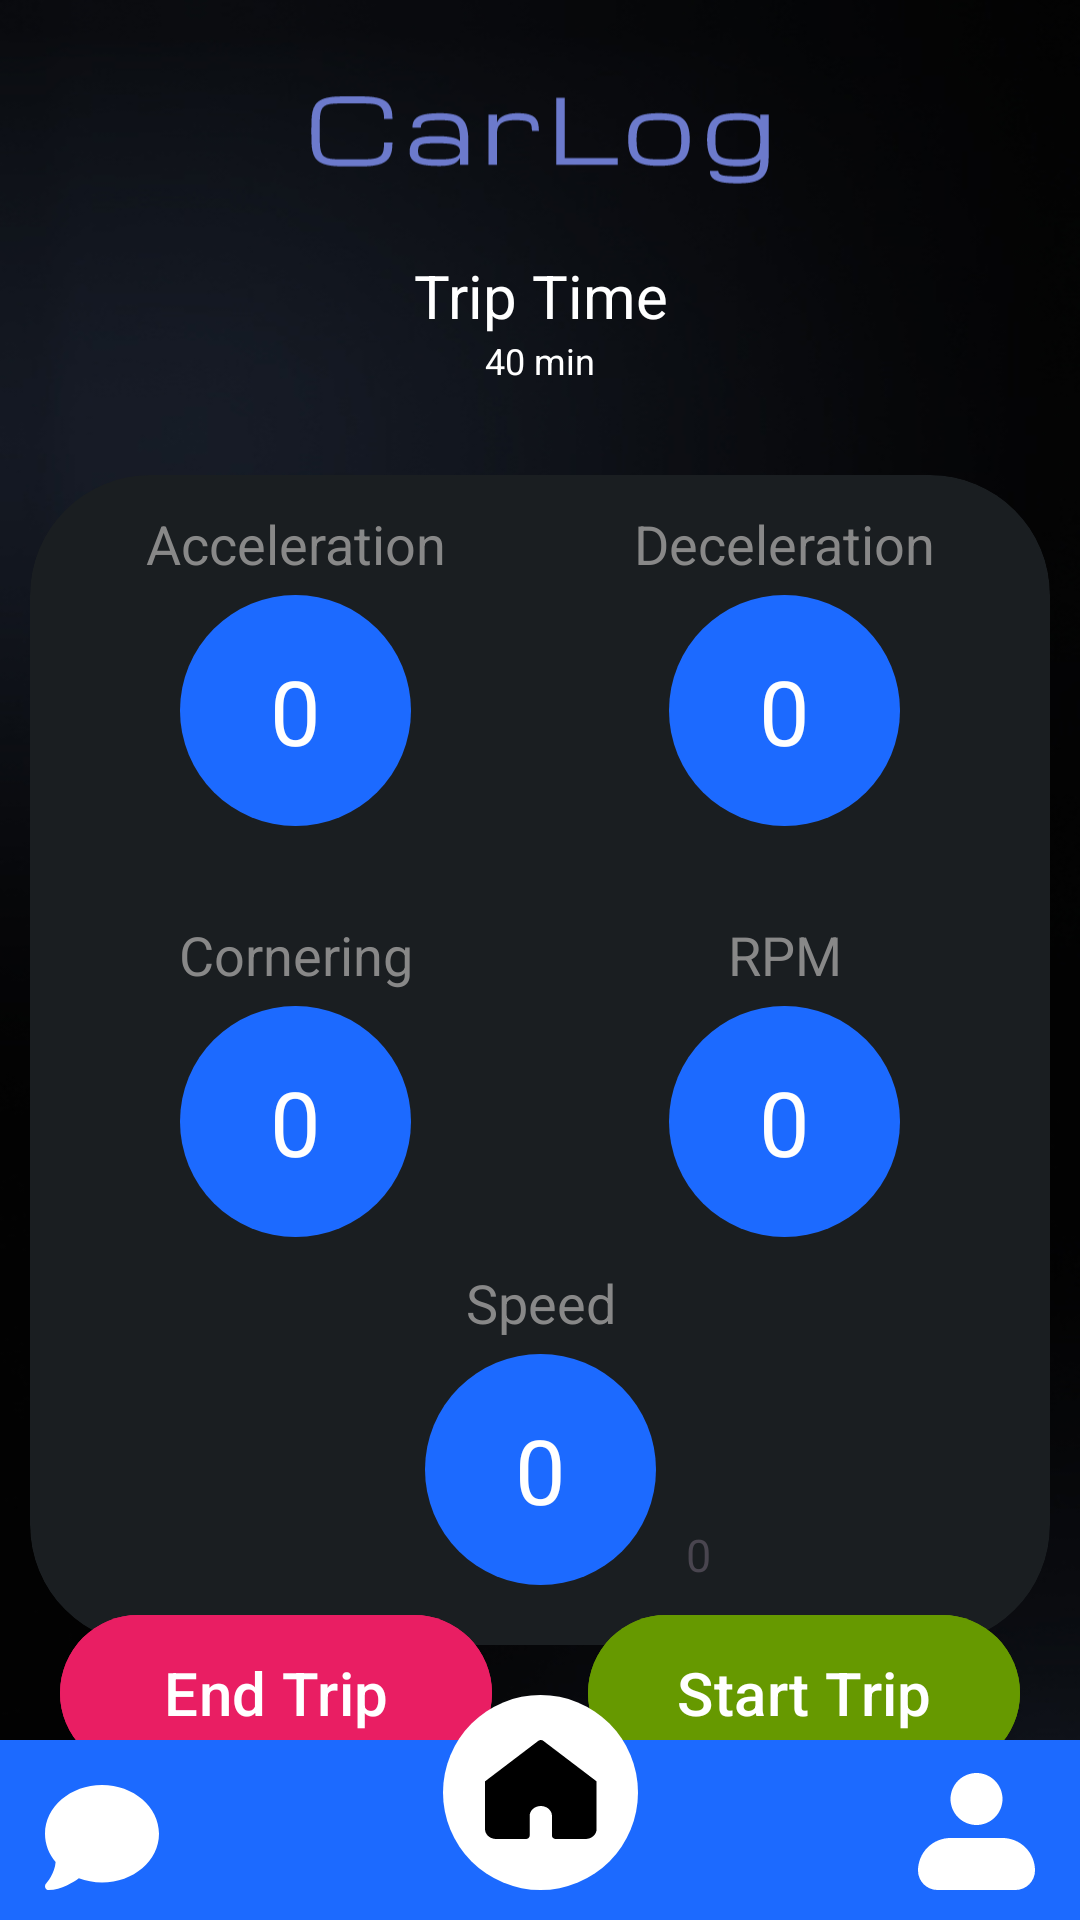

This screen was rendered from an Android layout file. Write that file and the resources it references.
<!-- AndroidManifest.xml: application theme Theme.CarLog -->
<!-- res/layout/fragment_home.xml -->
<?xml version="1.0" encoding="utf-8"?>
<androidx.constraintlayout.widget.ConstraintLayout xmlns:android="http://schemas.android.com/apk/res/android"
    xmlns:app="http://schemas.android.com/apk/res-auto"
    xmlns:tools="http://schemas.android.com/tools"
    android:layout_width="match_parent"
    android:layout_height="match_parent"
    android:background="@drawable/app_background"
    tools:context=".ui.home.HomeFragment">

    <ImageView
        android:id="@+id/carlog_txt"
        android:layout_width="160dp"
        android:layout_height="50dp"
        android:layout_marginTop="25dp"
        android:src="@drawable/carlog"
        app:layout_constraintEnd_toEndOf="parent"
        app:layout_constraintStart_toStartOf="parent"
        app:layout_constraintTop_toTopOf="parent" />

    <TextView
        android:id="@+id/textView2"
        android:layout_width="wrap_content"
        android:layout_height="wrap_content"
        android:layout_marginTop="10dp"
        android:gravity="center"
        android:text="Trip Time"
        android:textColor="@color/white"
        android:textSize="20sp"
        app:layout_constraintEnd_toEndOf="parent"
        app:layout_constraintStart_toStartOf="parent"
        app:layout_constraintTop_toBottomOf="@+id/carlog_txt" />

    <TextView
        android:id="@+id/textView3"
        android:layout_width="wrap_content"
        android:layout_height="wrap_content"
        android:text="40 min"
        android:textColor="@color/white"
        android:textSize="12sp"
        app:layout_constraintEnd_toEndOf="@+id/textView2"
        app:layout_constraintStart_toStartOf="@+id/textView2"
        app:layout_constraintTop_toBottomOf="@+id/textView2" />

    <androidx.cardview.widget.CardView
        android:id="@+id/imageView3"
        android:layout_width="match_parent"
        android:layout_height="390dp"
        android:layout_marginHorizontal="10dp"
        android:layout_marginTop="30dp"
        android:backgroundTint="#1A1E21"
        app:cardCornerRadius="40dp"
        app:cardElevation="0dp"
        app:layout_constraintEnd_toEndOf="parent"
        app:layout_constraintStart_toStartOf="parent"
        app:layout_constraintTop_toBottomOf="@+id/textView3" />

    <TextView
        android:layout_width="wrap_content"
        android:layout_height="wrap_content"
        android:layout_marginBottom="5dp"
        android:text="@string/acceleration"
        android:textColor="#888888"
        android:textSize="18sp"
        app:layout_constraintBottom_toTopOf="@+id/acceleration"
        app:layout_constraintEnd_toEndOf="@+id/acceleration"
        app:layout_constraintStart_toStartOf="@+id/acceleration" />

    <TextView
        android:id="@+id/acceleration"
        android:layout_width="wrap_content"
        android:layout_height="wrap_content"
        android:layout_marginStart="50dp"
        android:layout_marginTop="40dp"
        android:background="@drawable/home_circle"
        android:backgroundTint="@color/btn_color"
        android:gravity="center"
        android:text="0"
        android:textColor="@color/white"
        android:textSize="30sp"
        app:layout_constraintStart_toStartOf="@+id/imageView3"
        app:layout_constraintTop_toTopOf="@+id/imageView3" />

    <TextView
        android:id="@+id/textView"
        android:layout_width="wrap_content"
        android:layout_height="wrap_content"
        android:layout_marginBottom="5dp"
        android:text="@string/cornering"
        android:textColor="#888888"
        android:textSize="18sp"
        app:layout_constraintBottom_toTopOf="@+id/cornering"
        app:layout_constraintEnd_toEndOf="@+id/cornering"
        app:layout_constraintStart_toStartOf="@+id/cornering" />

    <TextView
        android:id="@+id/cornering"
        android:layout_width="wrap_content"
        android:layout_height="wrap_content"
        android:layout_marginStart="50dp"
        android:layout_marginTop="60dp"
        android:background="@drawable/home_circle"
        android:backgroundTint="@color/btn_color"
        android:gravity="center"
        android:text="0"
        android:textColor="@color/white"
        android:textSize="30sp"
        app:layout_constraintStart_toStartOf="@+id/imageView3"
        app:layout_constraintTop_toBottomOf="@+id/acceleration" />


    <TextView
        android:layout_width="wrap_content"
        android:layout_height="wrap_content"
        android:layout_marginBottom="5dp"
        android:text="@string/deceleration"
        android:textColor="#888888"
        android:textSize="18sp"
        app:layout_constraintBottom_toTopOf="@+id/deceleration"
        app:layout_constraintEnd_toEndOf="@+id/deceleration"
        app:layout_constraintStart_toStartOf="@+id/deceleration" />


    <TextView
        android:id="@+id/deceleration"
        android:layout_width="wrap_content"
        android:layout_height="wrap_content"
        android:layout_marginTop="40dp"
        android:layout_marginEnd="50dp"
        android:background="@drawable/home_circle"
        android:backgroundTint="@color/btn_color"
        android:gravity="center"
        android:text="0"
        android:textColor="@color/white"
        android:textSize="30sp"
        app:layout_constraintEnd_toEndOf="@+id/imageView3"
        app:layout_constraintTop_toTopOf="@+id/imageView3" />

    <TextView
        android:id="@+id/textView5"
        android:layout_width="wrap_content"
        android:layout_height="wrap_content"
        android:layout_marginBottom="5dp"
        android:text="RPM"
        android:textColor="#888888"
        android:textSize="18sp"
        app:layout_constraintBottom_toTopOf="@+id/rpm"
        app:layout_constraintEnd_toEndOf="@+id/rpm"
        app:layout_constraintStart_toStartOf="@+id/rpm" />


    <TextView
        android:id="@+id/rpm"
        android:layout_width="wrap_content"
        android:layout_height="wrap_content"
        android:layout_marginTop="60dp"
        android:layout_marginEnd="50dp"
        android:background="@drawable/home_circle"
        android:backgroundTint="@color/btn_color"
        android:gravity="center"
        android:text="0"
        android:textColor="@color/white"
        android:textSize="30sp"
        app:layout_constraintEnd_toEndOf="@+id/imageView3"
        app:layout_constraintTop_toBottomOf="@+id/deceleration" />

    <TextView
        android:layout_width="wrap_content"
        android:layout_height="wrap_content"
        android:layout_marginBottom="5dp"
        android:text="Speed"
        android:textColor="#888888"
        android:textSize="18sp"
        app:layout_constraintBottom_toTopOf="@+id/speed"
        app:layout_constraintEnd_toEndOf="@+id/speed"
        app:layout_constraintStart_toStartOf="@+id/speed" />


    <TextView
        android:id="@+id/speed"
        android:layout_width="wrap_content"
        android:layout_height="wrap_content"
        android:layout_marginBottom="20dp"
        android:background="@drawable/home_circle"
        android:backgroundTint="@color/btn_color"
        android:gravity="center"
        android:text="0"
        android:textColor="@color/white"
        android:textSize="30sp"
        app:layout_constraintBottom_toBottomOf="@+id/imageView3"
        app:layout_constraintEnd_toEndOf="@+id/imageView3"
        app:layout_constraintStart_toStartOf="@+id/imageView3" />

    <TextView
        android:id="@+id/liveSpeed"
        android:layout_width="wrap_content"
        android:layout_height="wrap_content"
        android:textSize="15sp"
        android:text="0"
        android:layout_marginStart="10dp"
        app:layout_constraintBottom_toBottomOf="@+id/speed"
        app:layout_constraintStart_toEndOf="@+id/speed" />


    <com.google.android.material.button.MaterialButton
        android:id="@+id/btnStartTrip"
        android:layout_width="0dp"
        android:layout_height="60dp"
        android:backgroundTint="@android:color/holo_green_dark"
        android:text="@string/start_trip"
        android:textColor="@color/white"
        android:textSize="20sp"
        android:layout_marginBottom="60dp"
        android:layout_marginEnd="20dp"
        app:layout_constraintBottom_toBottomOf="parent"
        app:layout_constraintEnd_toEndOf="parent"
        app:layout_constraintTop_toBottomOf="@+id/imageView3"
        app:layout_constraintWidth_percent=".40" />
    <com.google.android.material.button.MaterialButton
        android:id="@+id/btnEndTrip"
        android:layout_width="0dp"
        android:layout_height="60dp"
        android:backgroundTint="@color/red"
        android:text="@string/end_trip"
        android:textColor="@color/white"
        android:textSize="20sp"
        android:layout_marginBottom="60dp"
        android:layout_marginStart="20dp"
        app:layout_constraintBottom_toBottomOf="parent"
        app:layout_constraintStart_toStartOf="parent"
        app:layout_constraintTop_toBottomOf="@+id/imageView3"
        app:layout_constraintWidth_percent=".40" />

    <ImageView
        android:id="@+id/bottom_bar"
        android:layout_width="match_parent"
        android:layout_height="60dp"
        android:background="@color/btn_color"
        app:layout_constraintBottom_toBottomOf="parent"
        app:layout_constraintEnd_toEndOf="parent"
        app:layout_constraintStart_toStartOf="parent" />

    <ImageView
        android:id="@+id/btnMessage"
        android:layout_width="wrap_content"
        android:layout_height="wrap_content"
        android:layout_marginStart="15dp"
        android:layout_marginBottom="10dp"
        android:src="@drawable/ic_message"
        app:layout_constraintBottom_toBottomOf="parent"
        app:layout_constraintStart_toStartOf="@+id/bottom_bar" />

    <ImageView
        android:id="@+id/btnProfile"
        android:layout_width="wrap_content"
        android:layout_height="wrap_content"
        android:layout_gravity="end"
        android:layout_marginBottom="10dp"
        android:src="@drawable/ic_home_clicked"
        app:layout_constraintBottom_toBottomOf="parent"
        app:layout_constraintEnd_toEndOf="@+id/bottom_bar"
        app:layout_constraintStart_toStartOf="@+id/bottom_bar" />

    <ImageView
        android:id="@+id/btnHome"
        android:layout_width="wrap_content"
        android:layout_height="wrap_content"
        android:layout_gravity="center"
        android:layout_marginEnd="15dp"
        android:layout_marginBottom="10dp"
        android:src="@drawable/person_icon"
        app:layout_constraintBottom_toBottomOf="parent"
        app:layout_constraintEnd_toEndOf="@+id/bottom_bar" />

    <ProgressBar
        android:id="@+id/loading"
        android:layout_width="wrap_content"
        android:layout_height="wrap_content"
        android:indeterminateTint="@color/btn_color"
        android:visibility="invisible"
        app:layout_constraintBottom_toBottomOf="parent"
        app:layout_constraintEnd_toEndOf="parent"
        app:layout_constraintStart_toStartOf="parent"
        app:layout_constraintTop_toTopOf="parent" />

</androidx.constraintlayout.widget.ConstraintLayout>
<!-- resources referenced by this layout -->
<resources>
  <color name="btn_color">#1C6AFF</color>
  <color name="red">#E91E63</color>
  <color name="white">#FFFFFFFF</color>
  <!-- drawable app_background: jpg bitmap (drawable, 42749 bytes) -->
  <!-- drawable carlog: vector/xml drawable (drawable, 8000 chars, omitted) -->
  <!-- drawable home_circle (drawable) -->
  <vector xmlns:android="http://schemas.android.com/apk/res/android"
      android:width="77dp"
      android:height="77dp"
      android:viewportWidth="77"
      android:viewportHeight="77">
    <path
        android:pathData="M38.5,38.5m-38.5,0a38.5,38.5 0,1 1,77 0a38.5,38.5 0,1 1,-77 0"
        android:fillColor="@color/blue_2"/>
  </vector>
  <!-- drawable ic_home_clicked (drawable) -->
  <vector xmlns:android="http://schemas.android.com/apk/res/android"
      android:width="65dp"
      android:height="65dp"
      android:viewportWidth="65"
      android:viewportHeight="65">
    <path
        android:pathData="M32.5,32.5m-32.5,0a32.5,32.5 0,1 1,65 0a32.5,32.5 0,1 1,-65 0"
        android:fillColor="#ffffff"/>
    <path
        android:pathData="M33.409,15.264C33.184,15.094 32.898,15 32.603,15C32.307,15 32.021,15.094 31.797,15.264L14,28.794V44.7C14,45.575 14.392,46.415 15.09,47.034C15.788,47.652 16.734,48 17.721,48H27.642C27.971,48 28.287,47.884 28.519,47.678C28.752,47.472 28.882,47.192 28.882,46.9V40.3C28.882,39.425 29.274,38.585 29.972,37.967C30.67,37.348 31.616,37 32.603,37C33.59,37 34.536,37.348 35.234,37.967C35.931,38.585 36.324,39.425 36.324,40.3V46.9C36.324,47.192 36.454,47.472 36.687,47.678C36.919,47.884 37.235,48 37.564,48H47.485C48.472,48 49.418,47.652 50.116,47.034C50.814,46.415 51.206,45.575 51.206,44.7V28.794L33.409,15.264Z"
        android:fillColor="#000000"/>
  </vector>
  <!-- drawable ic_message (drawable) -->
  <vector xmlns:android="http://schemas.android.com/apk/res/android"
      android:width="38dp"
      android:height="35dp"
      android:viewportWidth="38"
      android:viewportHeight="35">
    <path
        android:pathData="M38,16.25C38,25.227 29.495,32.5 19.001,32.5C16.248,32.5 13.635,32 11.275,31.102C10.392,31.781 8.952,32.711 7.246,33.492C5.464,34.305 3.32,35 1.19,35C0.707,35 0.277,34.695 0.091,34.227C-0.094,33.758 0.01,33.227 0.344,32.867L0.366,32.844C0.388,32.82 0.418,32.789 0.462,32.734C0.544,32.641 0.67,32.492 0.826,32.289C1.13,31.898 1.538,31.32 1.954,30.602C2.696,29.305 3.401,27.602 3.542,25.688C1.316,23.031 0.002,19.773 0.002,16.25C0.002,7.273 8.507,0 19.001,0C29.495,0 38,7.273 38,16.25Z"
        android:fillColor="#ffffff"/>
  </vector>
  <!-- drawable person_icon (drawable) -->
  <vector xmlns:android="http://schemas.android.com/apk/res/android"
      android:width="39dp"
      android:height="39dp"
      android:viewportWidth="34"
      android:viewportHeight="35">
    <path
        android:pathData="M9.444,7.778C9.444,5.715 10.241,3.737 11.657,2.278C13.074,0.819 14.996,0 17,0C19.004,0 20.926,0.819 22.343,2.278C23.76,3.737 24.556,5.715 24.556,7.778C24.556,9.841 23.76,11.819 22.343,13.278C20.926,14.736 19.004,15.556 17,15.556C14.996,15.556 13.074,14.736 11.657,13.278C10.241,11.819 9.444,9.841 9.444,7.778ZM9.444,19.444C6.94,19.444 4.537,20.469 2.766,22.292C0.995,24.115 0,26.588 0,29.167C0,30.714 0.597,32.197 1.66,33.292C2.722,34.385 4.164,35 5.667,35H28.333C29.836,35 31.278,34.385 32.34,33.292C33.403,32.197 34,30.714 34,29.167C34,26.588 33.005,24.115 31.234,22.292C29.463,20.469 27.06,19.444 24.556,19.444H9.444Z"
        android:fillColor="#fff"
        android:fillType="evenOdd"/>
  </vector>
  <string name="acceleration">Acceleration</string>
  <string name="cornering">Cornering</string>
  <string name="deceleration">Deceleration</string>
  <string name="end_trip">End Trip</string>
  <string name="start_trip">Start Trip</string>
  <style name="Theme.CarLog" parent="Base.Theme.CarLog" />
  <color name="blue_2">#77ADFF</color>
  <style name="Base.Theme.CarLog" parent="Theme.Material3.DayNight.NoActionBar">
          
          
      </style>
</resources>
